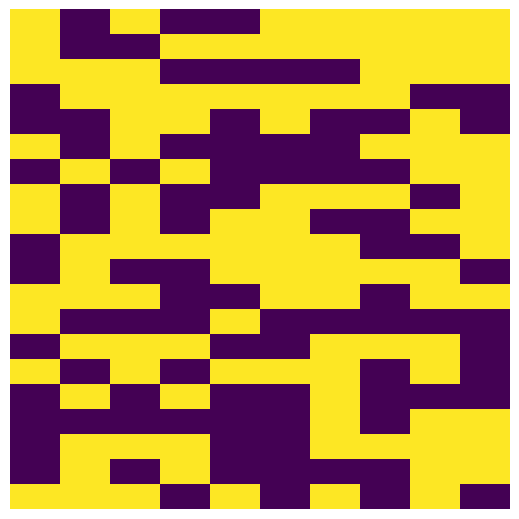

This figure's Python source: (Note: this script raises an exception after producing the figure.)
# imports and magics
import numpy as np
from matplotlib import pyplot as plt
from matplotlib.animation import FuncAnimation, writers

# IMAGE RESOLUTION PARAMETERS
# resolution (pixels, pixels) = dpi * width_inches , dpi * height_inches
dpi = 100
width_inches = 5
height_inches = 5

# initialize image
np.random.seed(0)
test = np.random.randint(0, 2, (10, 10))

# intialize figure & image
fig = plt.figure(frameon=False)
im = plt.imshow(test)

# remove whitespace
fig.set_size_inches(width_inches, height_inches)
# fill the entire frame with the figure
fig.subplots_adjust(left=0, bottom=0, right=1, top=1, wspace=0, hspace=0)
# hide axis
plt.axis('off')

def animate(*args):
    test = np.random.randint(0, 2, (20, 10))
    im.set_array(test)
    return im,

anim = FuncAnimation(fig, animate, frames=200, interval=20, blit=True)
anim.save('random_array.mp4', fps=10, extra_args=['-vcodec', 'h264'], dpi=dpi)